The GitHub repository TakanashaTaryu/Osteosarcoma-Histopathology-Classification contains a labelled image folder "dataset_balanced" with 3 categories: non-tumor, non-viable tumor, viable tumor. Examples follow, each with its label.

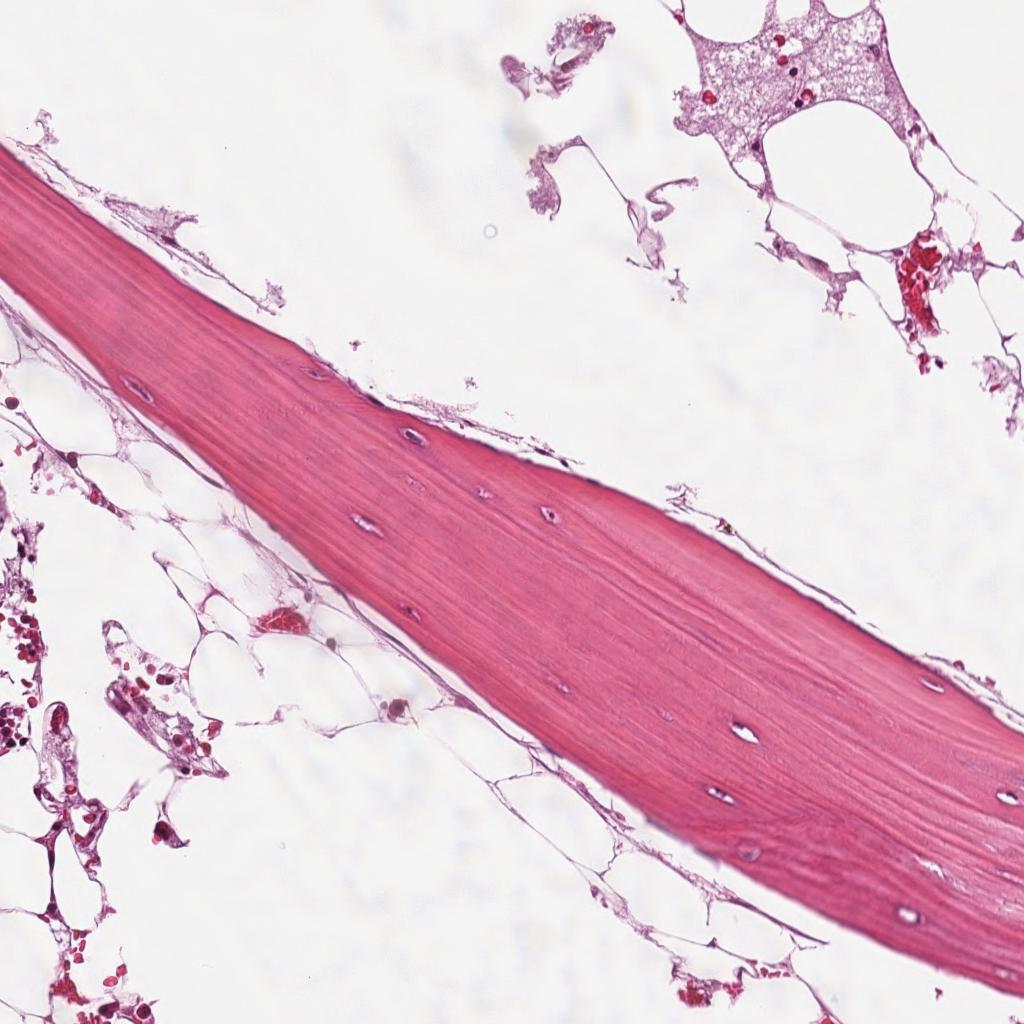
Label: non-tumor

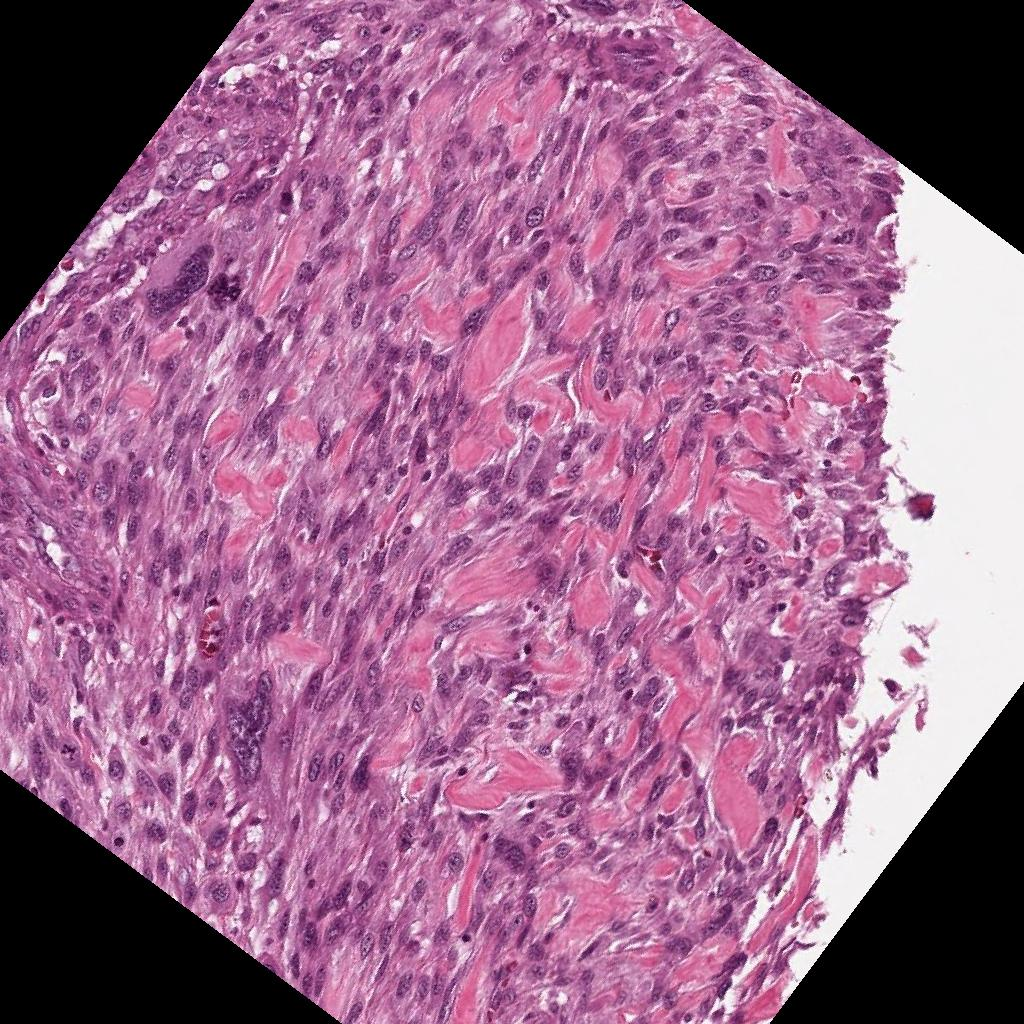
Label: viable tumor

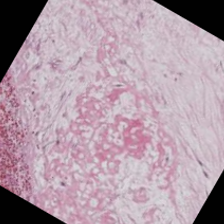
Label: non-viable tumor

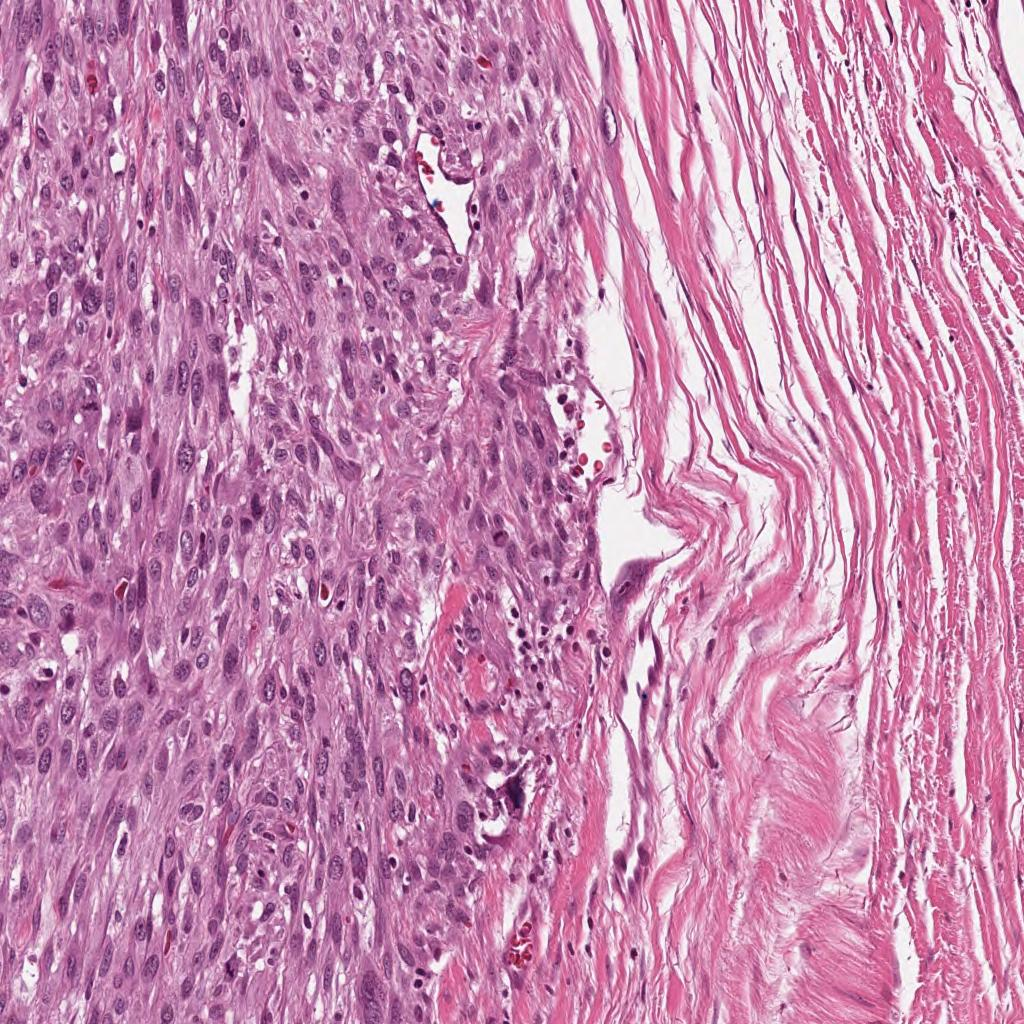
Label: viable tumor

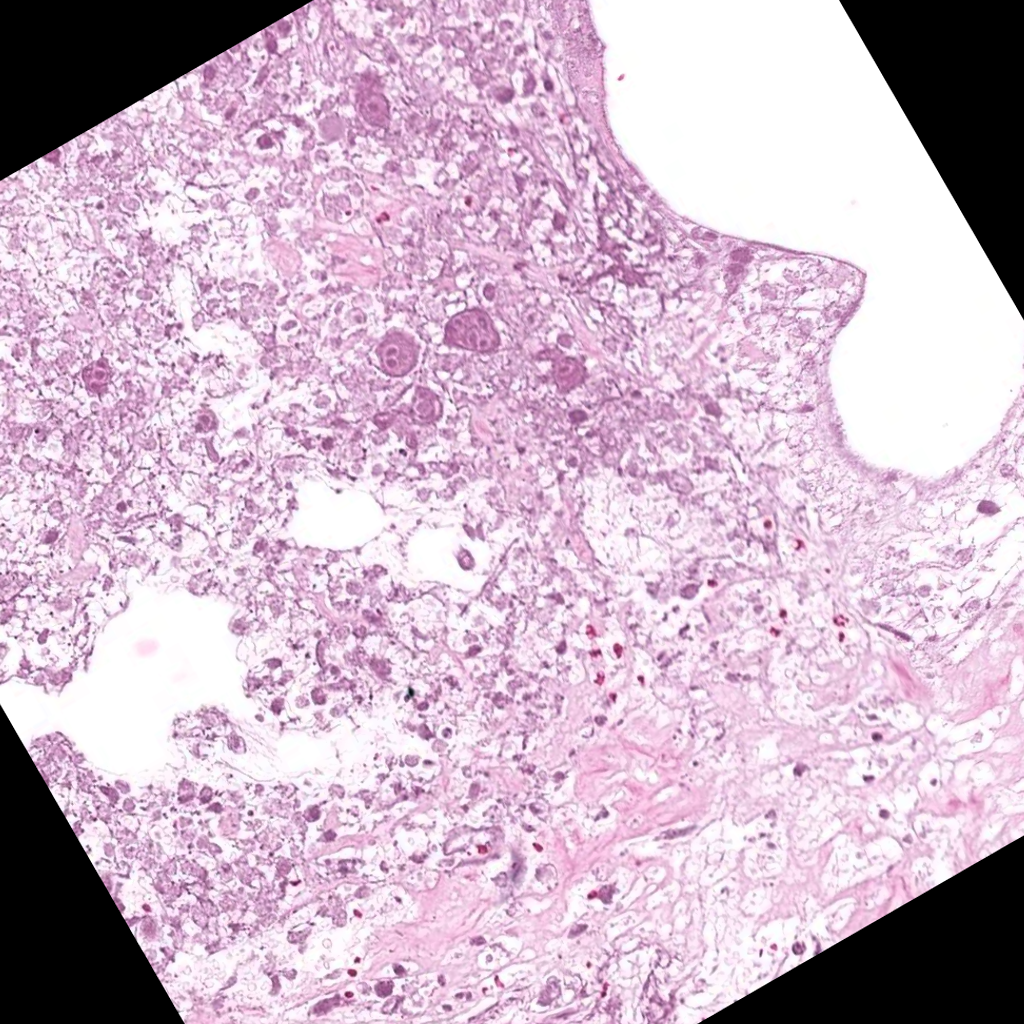
Label: non-viable tumor

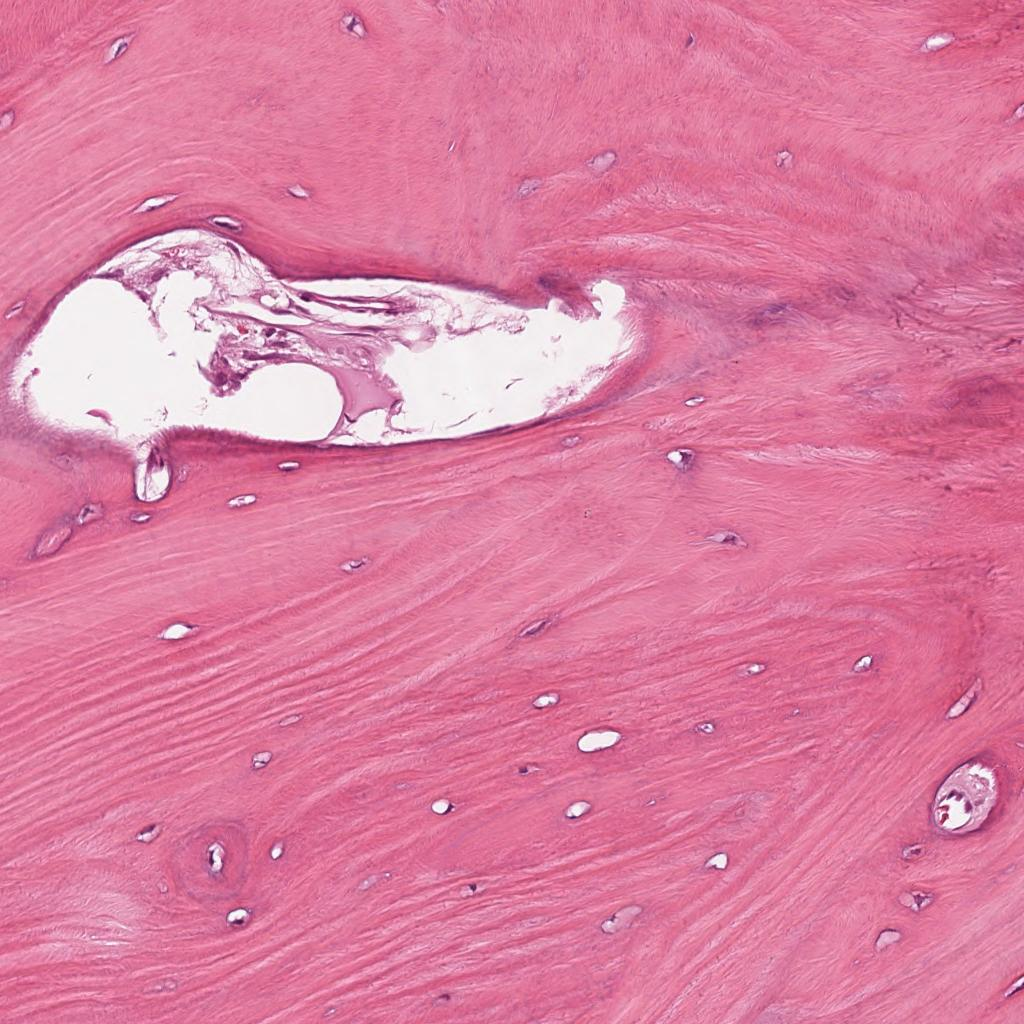
Label: non-tumor
